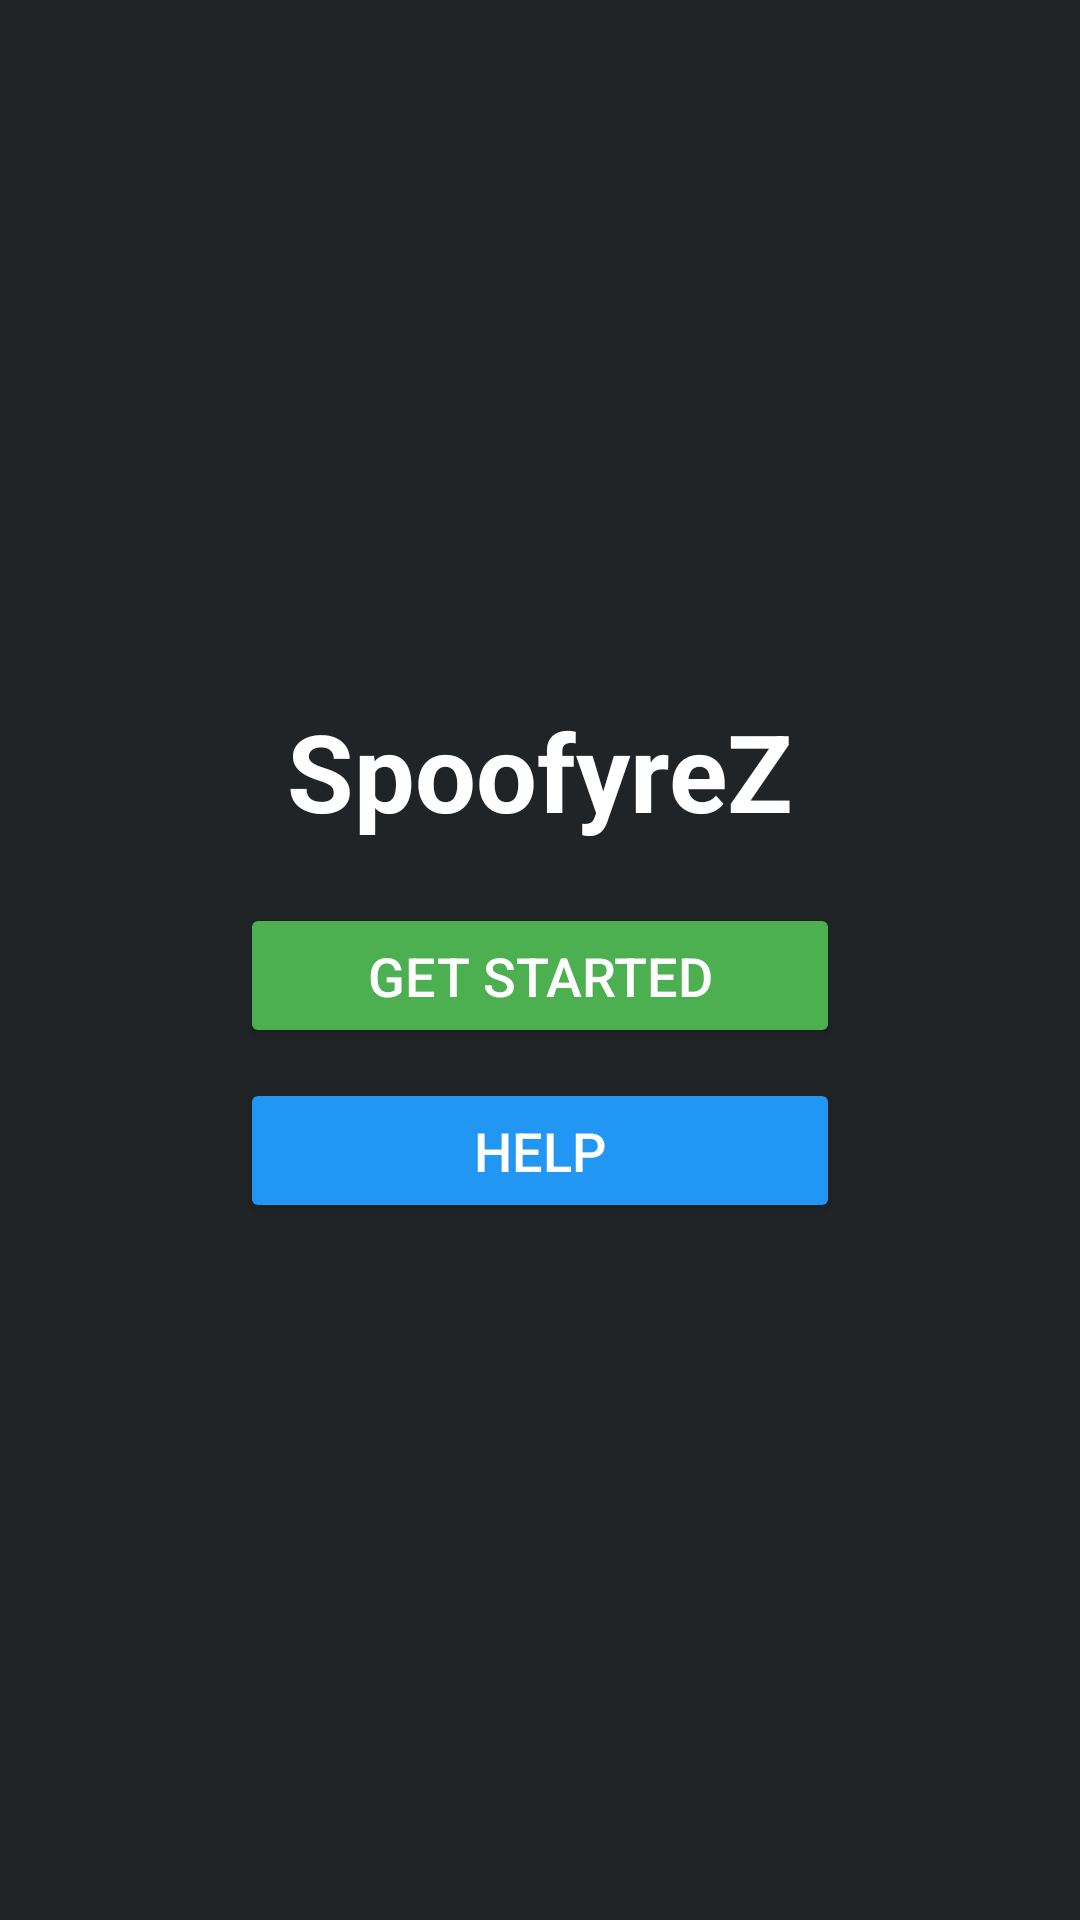

Reconstruct the res/layout file that produces this screen, plus the resources it refers to.
<!-- AndroidManifest.xml: application theme Theme.SpoofyreZ -->
<!-- res/layout/fragment_main.xml -->
<?xml version="1.0" encoding="utf-8"?>
<androidx.constraintlayout.widget.ConstraintLayout
    xmlns:android="http://schemas.android.com/apk/res/android"
    xmlns:app="http://schemas.android.com/apk/res-auto"
    xmlns:tools="http://schemas.android.com/tools"
    android:layout_width="match_parent"
    android:layout_height="match_parent"
    android:background="#202427"
    tools:context=".MainActivity">

    
    <TextView
        android:id="@+id/tvTitle"
        android:layout_width="wrap_content"
        android:layout_height="wrap_content"
        android:text="@string/app_name"
        android:textColor="#FFFFFF"
        android:textSize="36sp"
        android:textStyle="bold"
        app:layout_constraintTop_toTopOf="parent"
        app:layout_constraintStart_toStartOf="parent"
        app:layout_constraintEnd_toEndOf="parent"
        app:layout_constraintBottom_toTopOf="@id/btnGetStarted"
        app:layout_constraintVertical_chainStyle="packed"
        app:layout_constraintVertical_bias="0.5" />

    
    <Button
        android:id="@+id/btnGetStarted"
        android:layout_width="200dp"
        android:layout_height="wrap_content"
        android:text="@string/get_started"
        android:backgroundTint="#4CAF50"
        android:textColor="#FFFFFF"
        android:textSize="18sp"
        android:paddingVertical="12dp"
        android:layout_marginTop="20dp"
        app:layout_constraintTop_toBottomOf="@id/tvTitle"
        app:layout_constraintStart_toStartOf="parent"
        app:layout_constraintEnd_toEndOf="parent"
        app:layout_constraintBottom_toTopOf="@id/btnHelp"
        app:layout_constraintVertical_chainStyle="packed" />

    
    <Button
        android:id="@+id/btnHelp"
        android:layout_width="200dp"
        android:layout_height="wrap_content"
        android:text="@string/help"
        android:backgroundTint="#2196F3"
        android:textColor="#FFFFFF"
        android:textSize="18sp"
        android:paddingVertical="12dp"
        android:layout_marginTop="10dp"
        app:layout_constraintTop_toBottomOf="@id/btnGetStarted"
        app:layout_constraintStart_toStartOf="parent"
        app:layout_constraintEnd_toEndOf="parent"
        app:layout_constraintBottom_toBottomOf="parent"
        app:layout_constraintVertical_chainStyle="packed" />

</androidx.constraintlayout.widget.ConstraintLayout>
<!-- resources referenced by this layout -->
<resources>
  <string name="app_name">SpoofyreZ</string>
  <string name="get_started">Get Started</string>
  <string name="help">Help</string>
  <style name="Theme.SpoofyreZ" parent="Base.Theme.SpoofyreZ" />
  <style name="Base.Theme.SpoofyreZ" parent="Theme.Material3.DayNight.NoActionBar">
          
          
      </style>
</resources>
